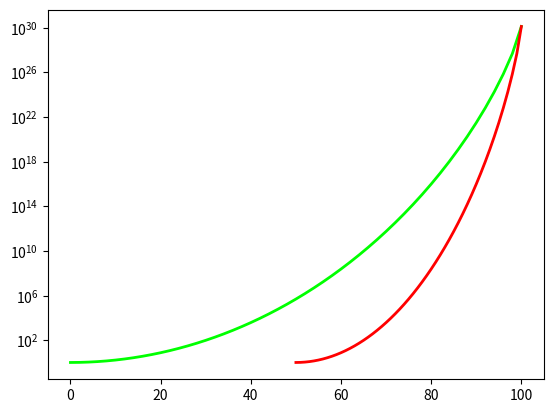

Write the Python code that produced this figure.
import matplotlib.pyplot as plt
from pprint import pprint

def hextriplet(colortuple):
    return '#' + ''.join(f'{i:02X}' for i in colortuple)


def optic():
    OP = {}
    for wc in range(50, 101):
        OP[wc] = (1, 0)
    return OP


def andringsfaktor(bet_andel, OP):
    # winning_wc = []

    for wc in range(50, 101):

        x = 1
        win = 1 + bet_andel/100
        loss = 1 - bet_andel/100
        # print(w)
        for i in range(100):
            if i<wc:
                x*= win
            else:
                x*= loss
        if x > 1:
            # winning_wc.append((wc, x))
            if x > OP[wc][0]:
                OP[wc] = (x, bet_andel)


# winning_wc = andringsfaktor(12)
#print(winning_wc)

def get_OP():
    OP = optic()
    for bet in range(1, 101):
        andringsfaktor(bet, OP)
    return OP


pprint(get_OP())
OP = get_OP()



x_axel = []
y_axel = []
col_axel = []
for key, (faktor, betandel) in OP.items():
    x_axel.append(key)
    y_axel.append(faktor)
    col_axel.append(betandel)

color = (0, 255, 0)
color2 = (255, 0, 0)
hex = hextriplet(color)
hex2 = hextriplet(color2)
plt.yscale("log")
plt.plot(col_axel, y_axel, hex, linewidth=2)
plt.plot(x_axel, y_axel, hex2, linewidth=2)
plt.show()


"""
def get_WC_ensure_win():
    list = []
    list2 = []
    for bet in range(1, 100):
        wc, x = andringsfaktor(bet)
        list.append((wc, bet))
        list2.append((x, bet))
    return list, list2





FACK_THIS_SHIT, pack_this_shit = get_WC_ensure_win()

y_axel, x_axel = zip(*FACK_THIS_SHIT)
y_axel2, x_axel2 = zip(*pack_this_shit)


print(x_axel, y_axel)

print(FACK_THIS_SHIT)



color = (255, 0, 0)
color2 = (0, 255, 0)
hex = hextriplet(color)
hex2 = hextriplet(color2)
#plt.figure(200)
plt.plot(x_axel, y_axel, hex, linewidth=2)
#plt.show()
#plt.figure(300)
plt.plot(x_axel2, y_axel2, hex2, linewidth=2)
plt.show()
"""
